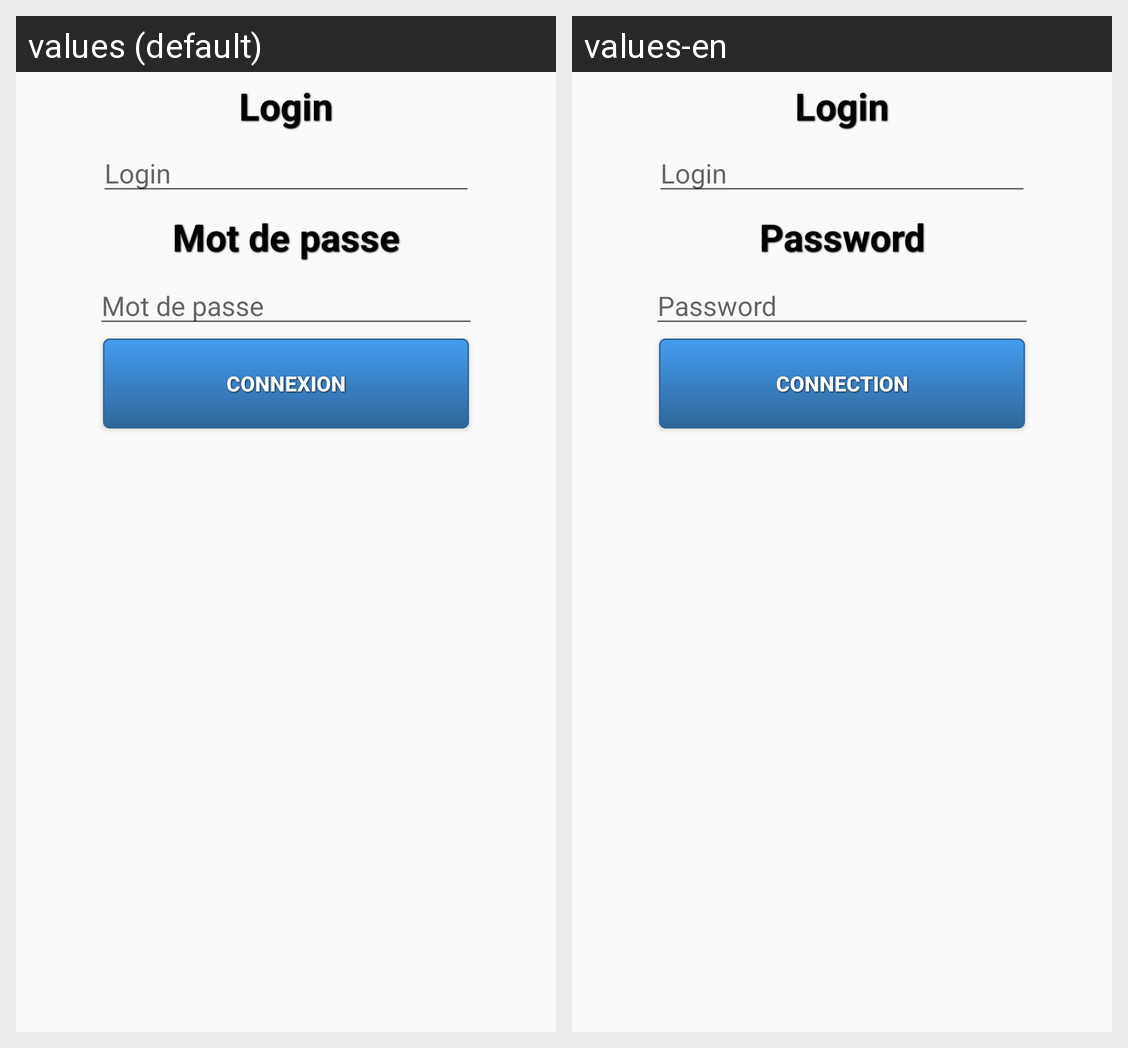

Translations of the strings shown on this Android screen, per locale in the grid:
Android screen res/layout/pageacceuil.xml rendered under 2 locales, left to right: values (default), values-en. Device: Nexus 5 (rendered at 1080×1920; each locale shown at half size, 540×960, under a caption strip naming it); theme AppTheme.
Strings drawn on this screen, with the default value and each locale's value (text and hints the layout hard-codes, and strings that could not be matched under every locale, appear in the picture but are not listed):

login
  values: Login
  values-en: Login

mdp
  values: Mot de passe
  values-en: Password

connexion
  values: Connexion
  values-en: Connection
